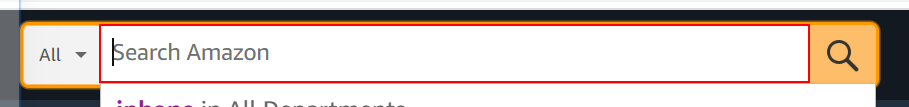
Workflow: Main

Step 1: Set Web Attribute 'INPUT  twotabsearchtext...' on the text box 'twotabsearchtextbox'
